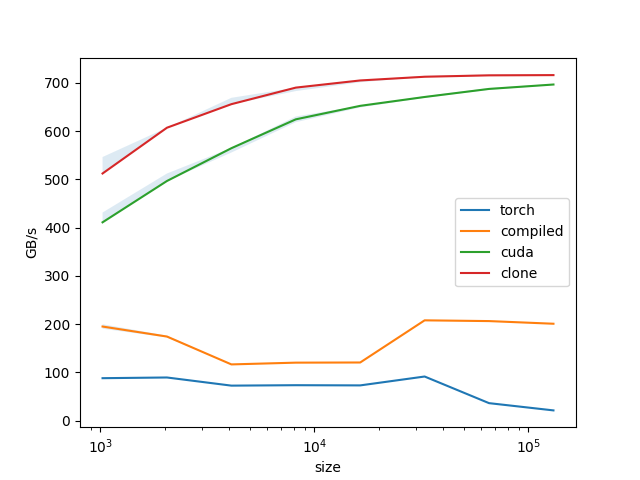

The data file committed next to this chart (first rows):
size, torch, compiled, cuda, clone
1024, 88.09, 195, 410.9, 512
2048, 89.53, 174.3, 496.5, 606.8
4096, 72.66, 116.6, 564.4, 655.6
8192, 73.55, 120.2, 624.2, 689.9
16384, 73.14, 120.6, 652.1, 704.7
32768, 91.53, 207.9, 670.4, 712.3
65536, 36.38, 206.3, 687.1, 715.3
131072, 21.36, 200.8, 696.3, 715.8
